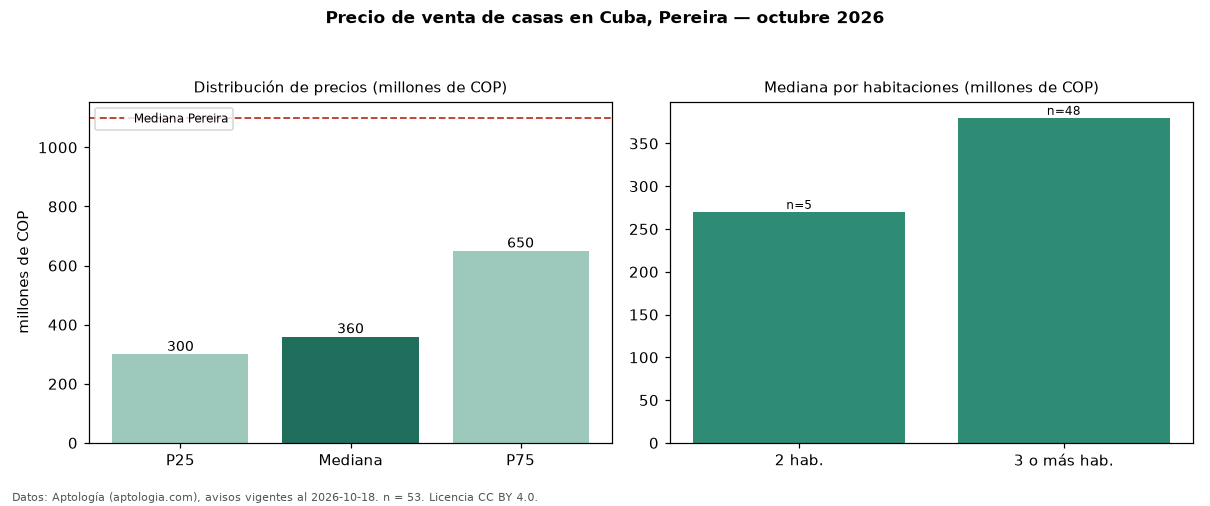

Values plotted in this chart, from the file beside it:
seccion, metrica, valor, moneda, n
precio, p25, 300000000, COP, 53
precio, mediana, 360000000, COP, 53
precio, p75, 650000000, COP, 53
precio, minimo, 200000000, COP, 53
precio, maximo, 1500000000, COP, 53
m2, mediana_precio_m2, 3571429, COP, 51
m2, area_mediana_m2, 118.0, m2, 51
banos, mediana_banos, 2.0, , 
parqueadero, pct_con_parqueadero, 49.1, %, 53
estrato, estrato_mas_frecuente, 3, , 53
habitaciones, 2, 270000000, COP, 5
habitaciones, 3+, 380000000, COP, 48
ciudad, mediana_ciudad_referencia, 1100000000, COP, 
ciudad, mediana_m2_ciudad, 4166667, COP, 
fuente, fecha_datos, 2026-10-18, , 
fuente, atribucion, https://www.aptologia.com/casas-en-venta…, , 
fuente, licencia, CC BY 4.0, , 
